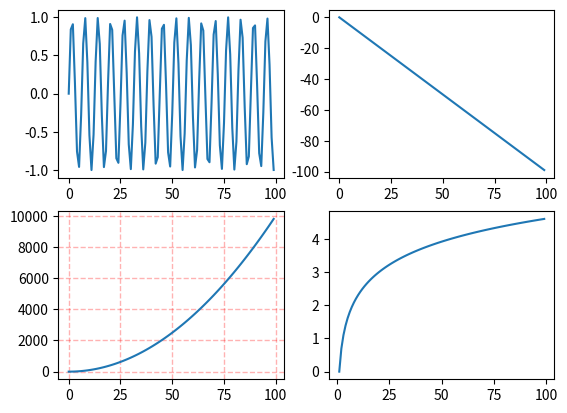

Write the Python code that produced this figure.
#!/usr/bin/env python
#-*- coding:utf-8 -*-
from matplotlib import pyplot as plt
import numpy as np
import pandas as pd

x = np.arange(100)
plt.subplot(221)            # 221 subplot(2,2,1) 布局是2*2的图，1是第一个图，必须是三位数，还有参数，sharex,sharey..
plt.plot(x,np.sin(x))


plt.subplot(222)
plt.plot(x,-x)


plt.subplot(223)
plt.plot(x,x**2)
plt.grid(color='r',linestyle='--',linewidth=1,alpha=0.3)

plt.subplot(224)
plt.plot(x,np.log(x))
plt.show()
